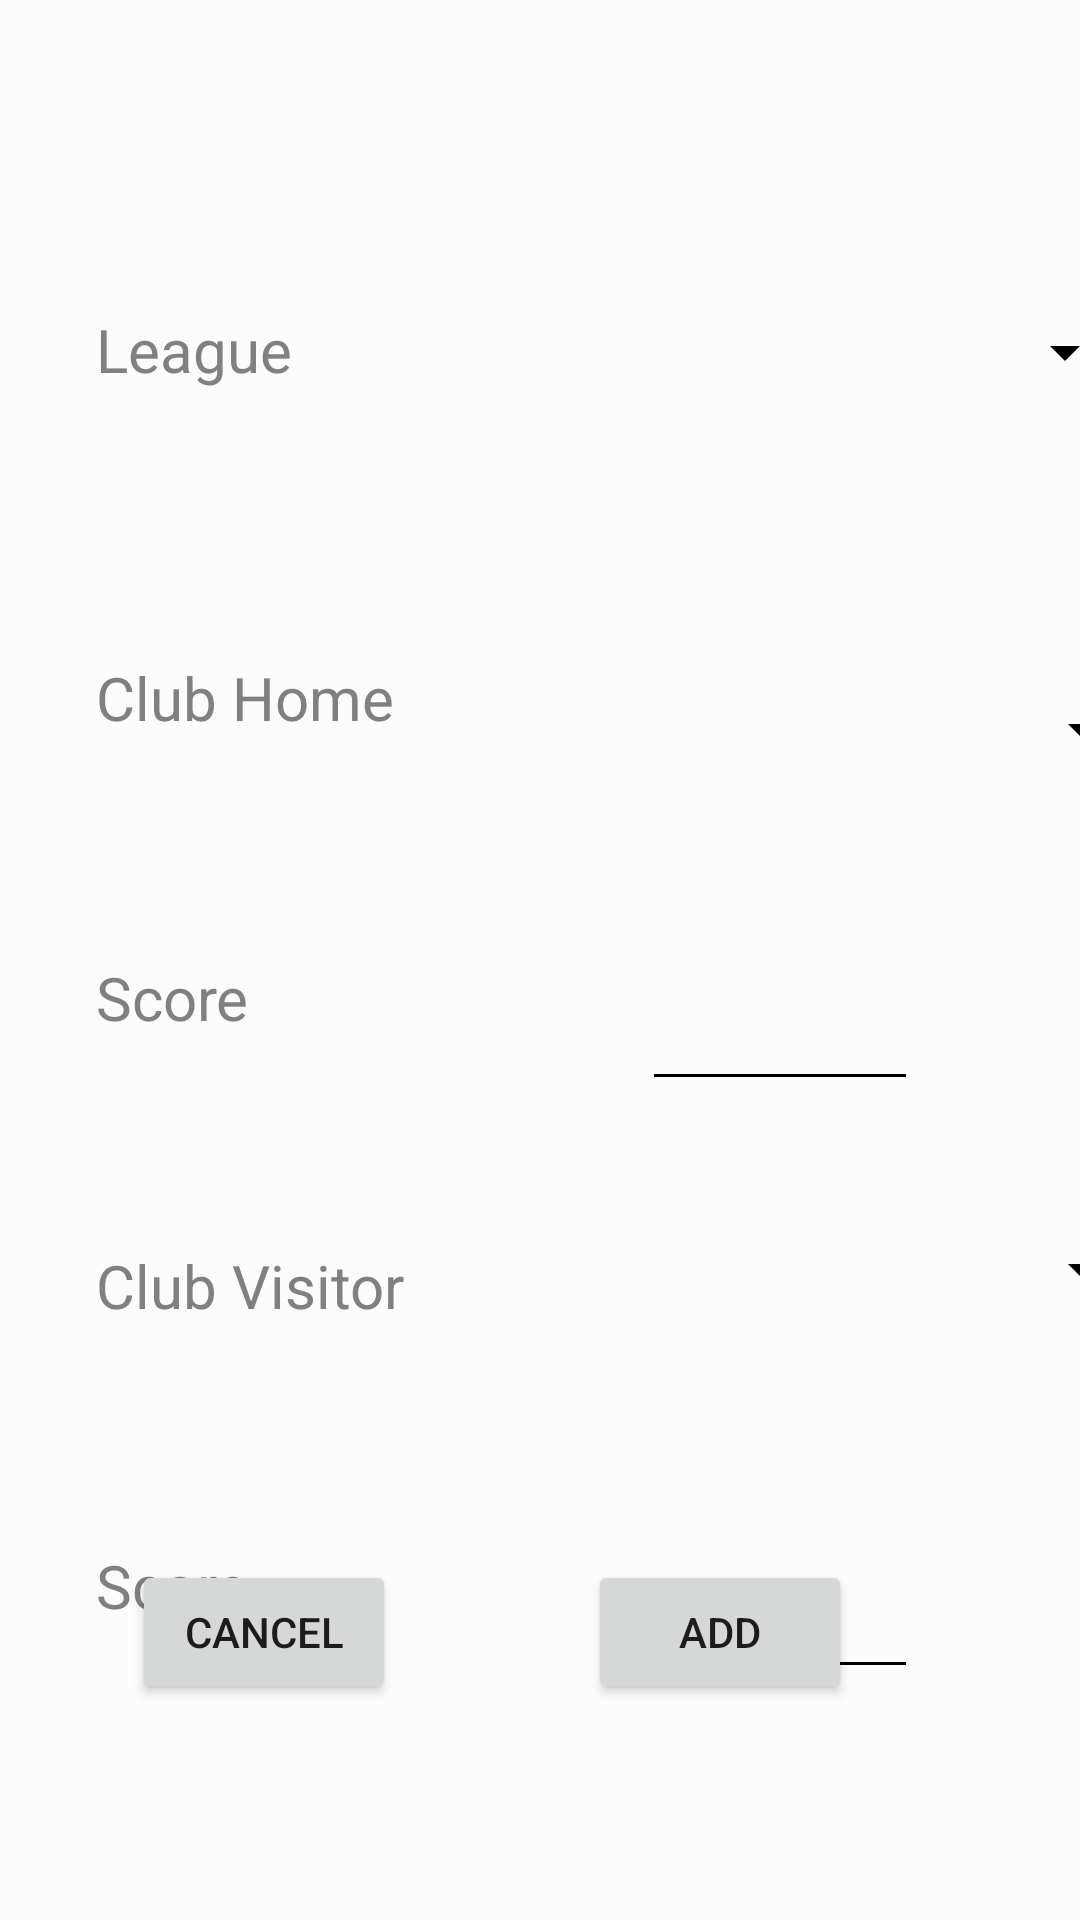

Produce the Android XML layout that renders to this screen, including the resource entries it uses.
<!-- AndroidManifest.xml: application theme AppTheme -->
<!-- res/layout/fragment_match.xml -->
<?xml version="1.0" encoding="utf-8"?>
<androidx.constraintlayout.widget.ConstraintLayout xmlns:android="http://schemas.android.com/apk/res/android"
    xmlns:app="http://schemas.android.com/apk/res-auto"
    xmlns:tools="http://schemas.android.com/tools"
    android:id="@+id/match_container"
    android:layout_width="match_parent"
    android:layout_height="match_parent"
    android:background="?attr/backgroundcolor">

    <TextView
        android:id="@+id/text_match"
        android:layout_width="match_parent"
        android:layout_height="wrap_content"
        android:layout_marginStart="8dp"
        android:layout_marginTop="8dp"
        android:layout_marginEnd="8dp"
        android:textAlignment="center"
        android:textSize="20sp"
        app:layout_constraintEnd_toEndOf="parent"
        app:layout_constraintStart_toStartOf="parent"
        app:layout_constraintTop_toTopOf="parent"
        android:gravity="center_horizontal"
        android:textColor="?attr/textcolor"/>

    <TextView
        android:id="@+id/league_modify_match"
        android:layout_width="130dp"
        android:layout_height="50dp"
        android:layout_marginStart="32dp"
        android:layout_marginLeft="32dp"
        android:layout_marginTop="68dp"
        android:layout_marginEnd="16dp"
        android:layout_marginRight="16dp"
        android:gravity="left"
        android:text="@string/league"
        android:textSize="20sp"
        app:layout_constraintEnd_toStartOf="@+id/league_spinner_modify_match"
        app:layout_constraintStart_toStartOf="parent"
        app:layout_constraintTop_toBottomOf="@+id/text_match"
        android:textColor="?attr/textcolor"/>

    <TextView
        android:id="@+id/textView3"
        android:layout_width="130dp"
        android:layout_height="50dp"
        android:layout_marginStart="32dp"
        android:layout_marginLeft="32dp"
        android:layout_marginTop="184dp"
        android:layout_marginEnd="33dp"
        android:layout_marginRight="33dp"
        android:gravity="left"
        android:text="@string/club_home"
        android:textSize="20sp"
        app:layout_constraintEnd_toStartOf="@+id/league_spinner_modify_match"
        app:layout_constraintHorizontal_bias="0.0"
        app:layout_constraintStart_toStartOf="parent"
        app:layout_constraintTop_toBottomOf="@+id/text_match"
        android:textColor="?attr/textcolor"/>

    <TextView
        android:id="@+id/textView9"
        android:layout_width="130dp"
        android:layout_height="50dp"
        android:layout_marginStart="32dp"
        android:layout_marginLeft="32dp"
        android:layout_marginTop="380dp"
        android:layout_marginEnd="33dp"
        android:layout_marginRight="33dp"
        android:gravity="left"
        android:text="@string/club_visitor"
        android:textSize="20sp"
        app:layout_constraintEnd_toStartOf="@+id/league_spinner_modify_match"
        app:layout_constraintHorizontal_bias="0.0"
        app:layout_constraintStart_toStartOf="parent"
        app:layout_constraintTop_toBottomOf="@+id/text_match"
        android:textColor="?attr/textcolor"/>

    <TextView
        android:id="@+id/textView7"
        android:layout_width="130dp"
        android:layout_height="50dp"
        android:layout_marginStart="32dp"
        android:layout_marginLeft="32dp"
        android:layout_marginTop="284dp"
        android:layout_marginEnd="33dp"
        android:layout_marginRight="33dp"
        android:gravity="left"
        android:text="@string/score"
        android:textSize="20sp"
        app:layout_constraintEnd_toStartOf="@+id/league_spinner_modify_match"
        app:layout_constraintHorizontal_bias="0.0"
        app:layout_constraintStart_toStartOf="parent"
        app:layout_constraintTop_toBottomOf="@+id/text_match"
        android:textColor="?attr/textcolor"/>

    <TextView
        android:id="@+id/textView10"
        android:layout_width="130dp"
        android:layout_height="50dp"
        android:layout_marginStart="32dp"
        android:layout_marginLeft="32dp"
        android:layout_marginTop="480dp"
        android:layout_marginEnd="33dp"
        android:layout_marginRight="33dp"
        android:gravity="left"
        android:text="@string/score"
        android:textSize="20sp"
        app:layout_constraintEnd_toStartOf="@+id/league_spinner_modify_match"
        app:layout_constraintHorizontal_bias="0.0"
        app:layout_constraintStart_toStartOf="parent"
        app:layout_constraintTop_toBottomOf="@+id/text_match"
        android:textColor="?attr/textcolor"/>

    <Spinner
        android:id="@+id/league_spinner_modify_match"
        android:layout_width="185dp"
        android:layout_height="69dp"
        android:layout_marginStart="16dp"
        android:layout_marginLeft="16dp"
        android:layout_marginTop="48dp"
        android:layout_marginEnd="32dp"
        android:layout_marginRight="32dp"
        app:layout_constraintEnd_toEndOf="parent"
        app:layout_constraintStart_toEndOf="@+id/league_modify_match"
        app:layout_constraintTop_toBottomOf="@+id/text_match"
        android:backgroundTint="?attr/tintcolor"/>

    <Spinner
        android:id="@+id/home_spinner_modify_match"
        android:layout_width="190dp"
        android:layout_height="65dp"
        android:layout_marginStart="33dp"
        android:layout_marginLeft="33dp"
        android:layout_marginTop="176dp"
        android:layout_marginEnd="26dp"
        android:layout_marginRight="26dp"
        app:layout_constraintEnd_toEndOf="parent"
        app:layout_constraintHorizontal_bias="0.0"
        app:layout_constraintStart_toEndOf="@+id/league_modify_match"
        app:layout_constraintTop_toBottomOf="@+id/text_match"
        android:backgroundTint="?attr/tintcolor"/>

    <Spinner
        android:id="@+id/visitor_spinner_modify_match"
        android:layout_width="190dp"
        android:layout_height="65dp"
        android:layout_marginStart="33dp"
        android:layout_marginLeft="33dp"
        android:layout_marginTop="356dp"
        android:layout_marginEnd="26dp"
        android:layout_marginRight="26dp"
        app:layout_constraintEnd_toEndOf="parent"
        app:layout_constraintHorizontal_bias="0.0"
        app:layout_constraintStart_toEndOf="@+id/league_modify_match"
        app:layout_constraintTop_toBottomOf="@+id/text_match"
        android:backgroundTint="?attr/tintcolor"/>

    <Button
        android:id="@+id/button_cancel_addmatch"
        android:layout_width="wrap_content"
        android:layout_height="wrap_content"
        android:layout_marginStart="44dp"
        android:layout_marginLeft="44dp"
        android:layout_marginBottom="72dp"
        android:text="@string/cancel"
        app:layout_constraintBottom_toBottomOf="parent"
        app:layout_constraintStart_toStartOf="parent" />

    <Button
        android:id="@+id/button_add_addmatch"
        android:layout_width="wrap_content"
        android:layout_height="wrap_content"
        android:layout_marginStart="147dp"
        android:layout_marginLeft="147dp"
        android:layout_marginEnd="76dp"
        android:layout_marginRight="76dp"
        android:layout_marginBottom="72dp"
        android:text="@string/add"
        android:onClick="button"
        app:layout_constraintBottom_toBottomOf="parent"
        app:layout_constraintEnd_toEndOf="parent"
        app:layout_constraintHorizontal_bias="1.0"
        app:layout_constraintStart_toEndOf="@+id/button_cancel_addmatch" />

    <EditText
        android:id="@+id/score_home"
        android:layout_width="92dp"
        android:layout_height="47dp"
        android:layout_marginStart="52dp"
        android:layout_marginLeft="52dp"
        android:layout_marginTop="44dp"
        android:layout_marginEnd="105dp"
        android:layout_marginRight="105dp"
        android:ems="10"
        android:inputType="number"
        app:layout_constraintEnd_toEndOf="parent"
        app:layout_constraintHorizontal_bias="0.0"
        app:layout_constraintStart_toEndOf="@+id/textView7"
        app:layout_constraintTop_toBottomOf="@+id/home_spinner_modify_match"
        android:textColor="?attr/textcolor"
        android:textColorHint="?attr/tintcolor"
        android:backgroundTint="?attr/tintcolor"/>

    <EditText
        android:id="@+id/score_visitor"
        android:layout_width="92dp"
        android:layout_height="47dp"
        android:layout_marginStart="52dp"
        android:layout_marginLeft="52dp"
        android:layout_marginTop="240dp"
        android:layout_marginEnd="105dp"
        android:layout_marginRight="105dp"
        android:ems="10"
        android:inputType="number"
        app:layout_constraintEnd_toEndOf="parent"
        app:layout_constraintHorizontal_bias="0.0"
        app:layout_constraintStart_toEndOf="@+id/textView7"
        app:layout_constraintTop_toBottomOf="@+id/home_spinner_modify_match"
        android:textColor="?attr/textcolor"
        android:textColorHint="?attr/tintcolor"
        android:backgroundTint="?attr/tintcolor"/>

</androidx.constraintlayout.widget.ConstraintLayout>
<!-- resources referenced by this layout -->
<resources>
  <string name="add">Add</string>
  <string name="cancel">Cancel</string>
  <string name="club_home">Club Home</string>
  <string name="club_visitor">Club Visitor</string>
  <string name="league">League</string>
  <string name="score">Score</string>
  <style name="AppTheme" parent="Theme.AppCompat.Light.NoActionBar">
          
          <item name="colorPrimary">@color/colorPrimary</item>
          <item name="colorPrimaryDark">@color/colorPrimaryDark</item>
          <item name="colorAccent">@color/colorAccent</item>
          <item name="backgroundcolor">#fcfcfc</item>
          <item name="cardbackground">#ffffff</item>
          <item name="textcolor">#808080</item>
          <item name="tintcolor">#000000</item>
          <item name="buttoncolor">@color/colorPrimary</item>
          <item name="selectedItem">#8BC34A</item>
          <item name="android:windowAnimationStyle">@style/WindowAnimationTransition</item>
      </style>
  <style name="WindowAnimationTransition">
          <item name="android:windowEnterAnimation">@android:anim/fade_in</item>
          <item name="android:windowExitAnimation">@android:anim/fade_out</item>
      </style>
  <!-- not gathered from this repository: default colours our renderer supplied (Android Studio template values) -->
  <color name="colorPrimary">#FF6200EE</color>
  <color name="colorPrimaryDark">#FF3700B3</color>
  <color name="colorAccent">#FF03DAC5</color>
</resources>
